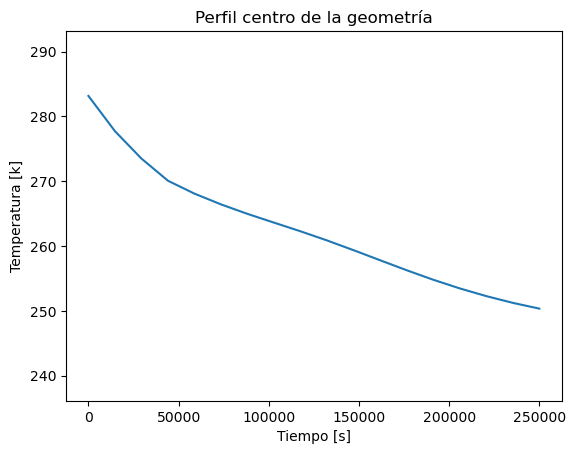

Values plotted in this chart, from the file beside it:
Step; Tiempo; Temperatura
0; 0,0; 283,15
1; 14705,882352941177; 277,71680776066745
2; 29411,764705882353; 273,48678111056677
3; 44117,64705882353; 270,06954197964365
4; 58823,529411764706; 268,08303201433466
5; 73529,41176470589; 266,42441511736706
6; 88235,29411764706; 264,95922781832104
7; 102941,17647058824; 263,60977890543745
8; 117647,05882352941; 262,27325274789683
9; 132352,9411764706; 260,8612827680885
10; 147058,82352941178; 259,35684205945887
11; 161764,70588235295; 257,8072617935454
12; 176470,58823529413; 256,2699232860184
13; 191176,4705882353; 254,80573763327135
14; 205882,35294117648; 253,47052238910328
15; 220588,23529411765; 252,28194032239992
16; 235294,11764705883; 251,24238516489154
17; 250000,0; 250,35316498927543
